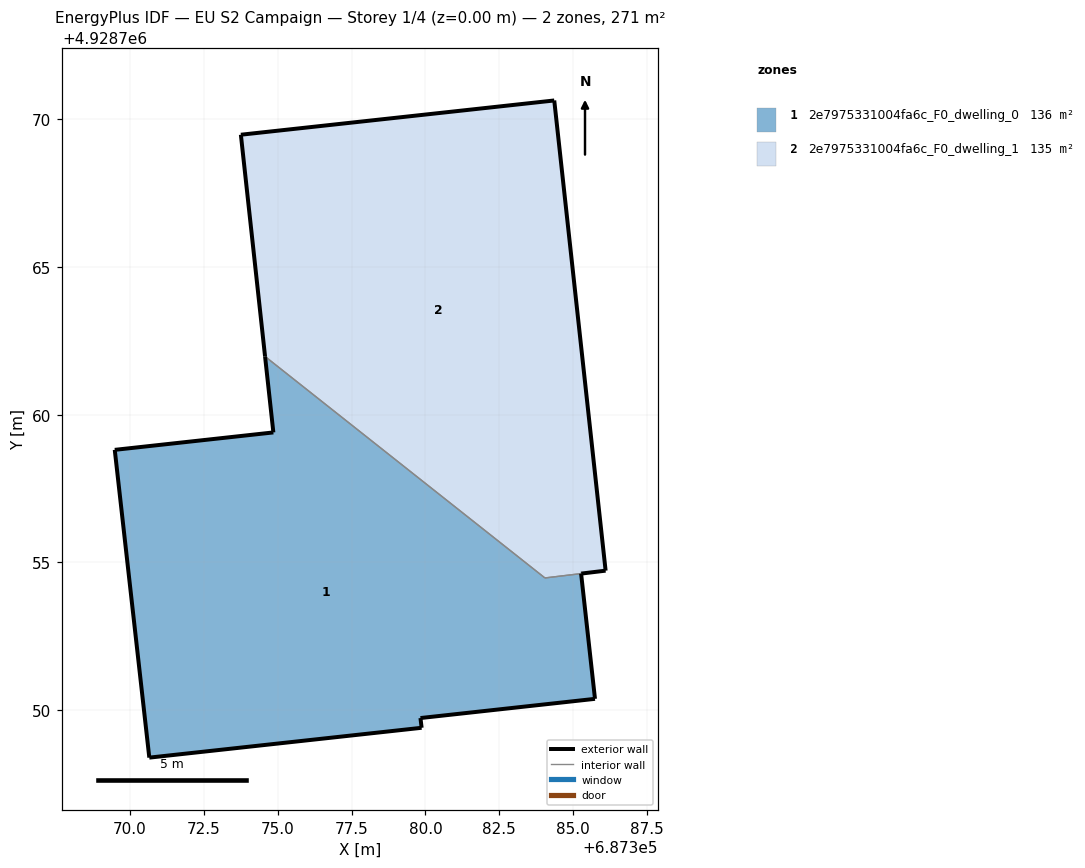
=== STOREY PLAN SPEC (per zone: floor XY polygon, exterior-wall plan segments, windows/doors) ===
zone 1: 2e7975331004fa6c_F0_dwelling_0  (136.2 m²)
  floor: (687385.74, 4928750.38) (687385.27, 4928754.62) (687384.04, 4928754.47) (687374.57, 4928761.97) (687374.85, 4928759.40) (687369.48, 4928758.81) (687370.65, 4928748.39) (687379.87, 4928749.40) (687379.83, 4928749.73)
  exterior wall: (687385.74, 4928750.38) – (687379.83, 4928749.73)  [5.9 m]
  exterior wall: (687379.83, 4928749.73) – (687379.87, 4928749.40)  [0.3 m]
  exterior wall: (687379.87, 4928749.40) – (687370.65, 4928748.39)  [9.3 m]
  exterior wall: (687370.65, 4928748.39) – (687369.48, 4928758.81)  [10.5 m]
  exterior wall: (687369.48, 4928758.81) – (687374.85, 4928759.40)  [5.4 m]
  exterior wall: (687374.85, 4928759.40) – (687374.57, 4928761.97)  [2.6 m]
  exterior wall: (687385.27, 4928754.62) – (687385.74, 4928750.38)  [4.3 m]
  interior walls: 3
zone 2: 2e7975331004fa6c_F0_dwelling_1  (134.6 m²)
  floor: (687386.10, 4928754.72) (687384.36, 4928770.64) (687373.75, 4928769.48) (687374.57, 4928761.97) (687384.04, 4928754.47)
  exterior wall: (687374.57, 4928761.97) – (687373.75, 4928769.48)  [7.6 m]
  exterior wall: (687373.75, 4928769.48) – (687384.36, 4928770.64)  [10.7 m]
  exterior wall: (687384.36, 4928770.64) – (687386.10, 4928754.72)  [16.0 m]
  exterior wall: (687386.10, 4928754.72) – (687385.27, 4928754.62)  [0.8 m]
  exterior wall: (687385.27, 4928754.62) – (687385.27, 4928754.62)  [0.0 m]
  interior walls: 3

=== DERIVED (storey summary) ===
Building: EU S2 Campaign
Storey: 1 of 4  (floor level z = 0.00 m)
Storey gross floor area: 270.8 m²
Zones on this storey: 2
  - 2e7975331004fa6c_F0_dwelling_0: floor 136.2 m²; exterior wall 38.3 m (114.9 m²); WWR 0.0%
  - 2e7975331004fa6c_F0_dwelling_1: floor 134.6 m²; exterior wall 35.1 m (105.2 m²); WWR 0.0%
Zone adjacency (shared interzone walls):
  - 2e7975331004fa6c_F0_dwelling_0 ↔ 2e7975331004fa6c_F0_dwelling_1